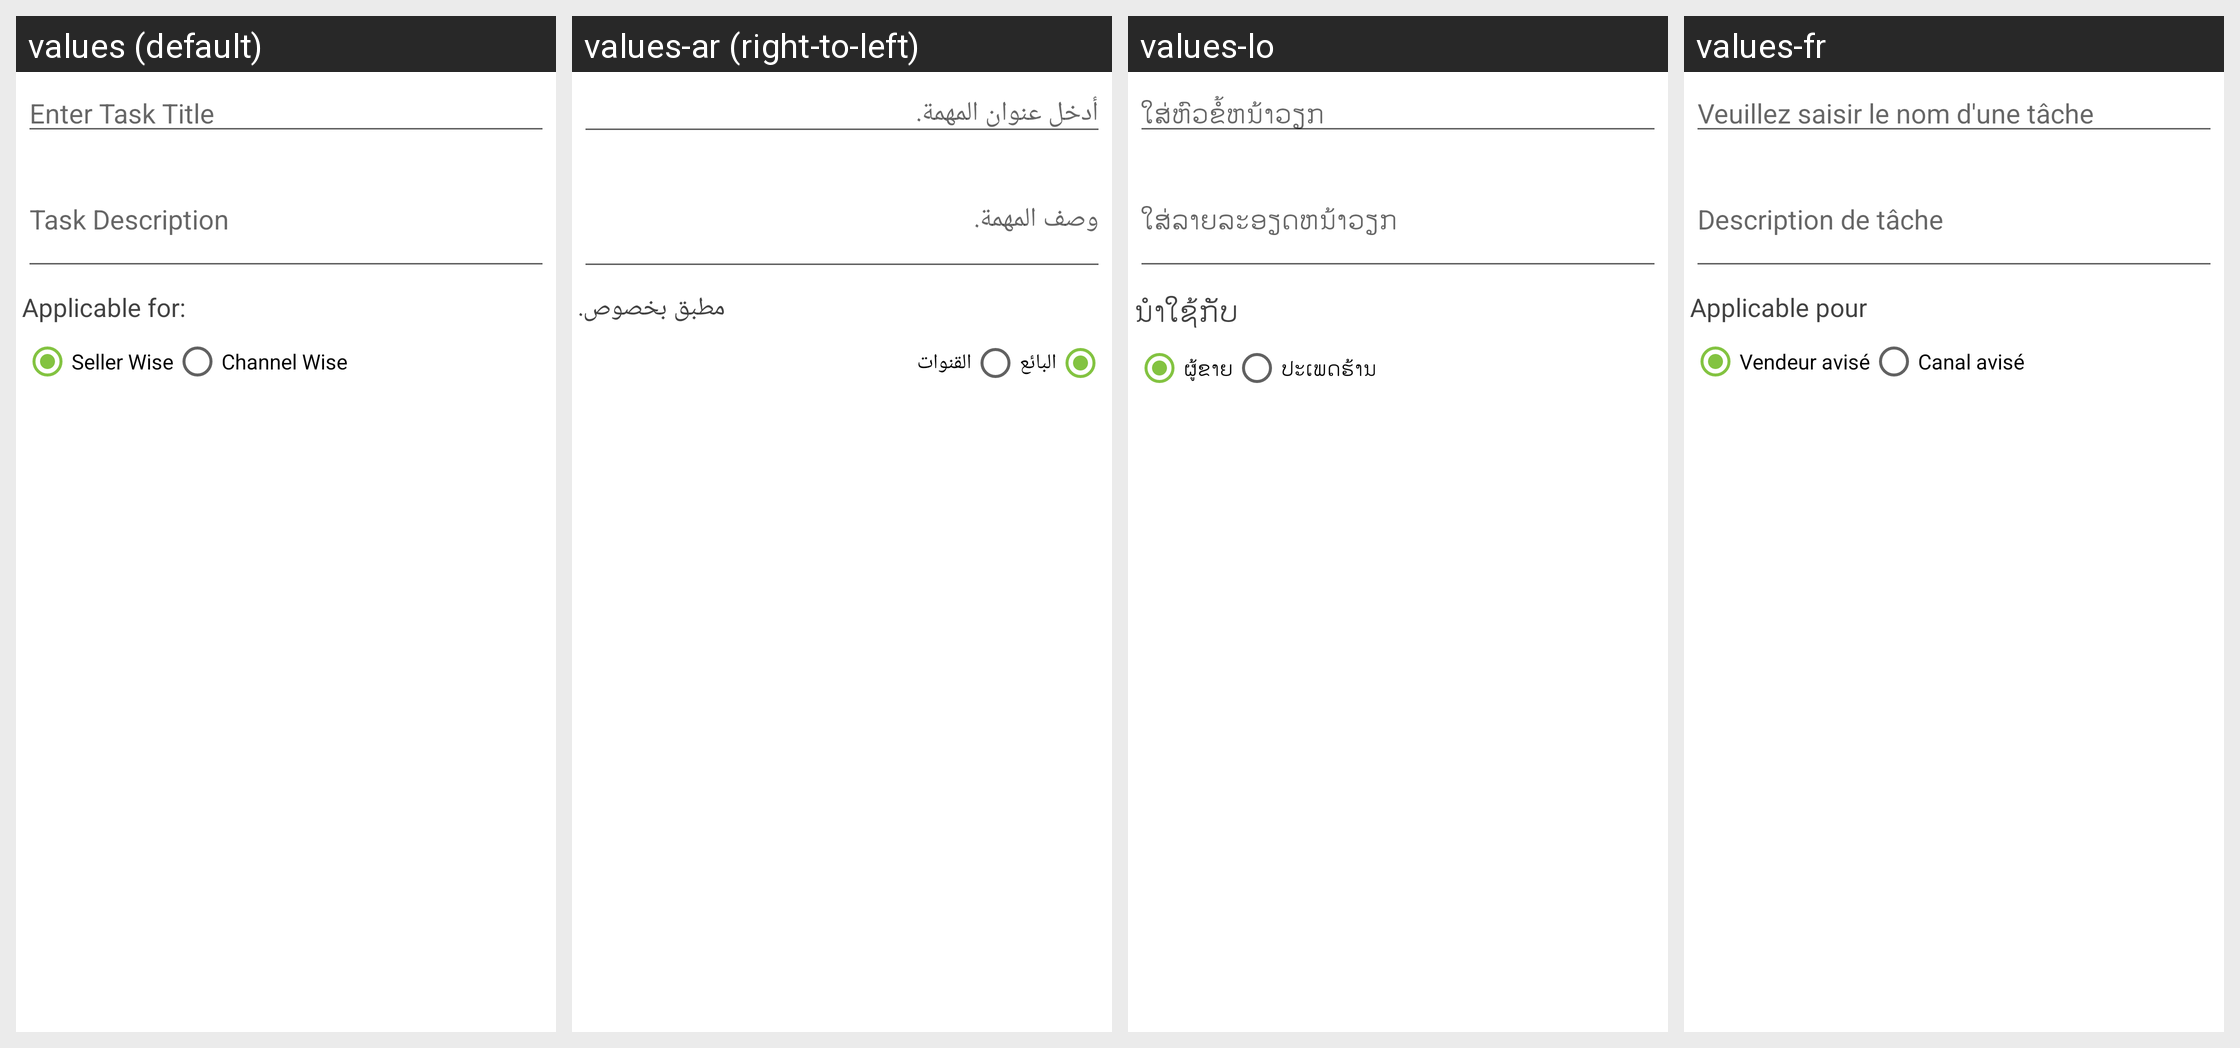

Translations of the strings shown on this Android screen, per locale in the grid:
Android screen res/layout/fragment_task_creation.xml rendered under 4 locales, left to right: values (default), values-ar (right-to-left), values-lo, values-fr. Device: Nexus 5 (rendered at 1080×1920; each locale shown at half size, 540×960, under a caption strip naming it); theme MVPTheme.Blue.
Other locales in the repository, not shown: values-es, values-in, values-th, values-tr, values-vi, values-zh.
Strings drawn on this screen, with the default value and each locale's value (text and hints the layout hard-codes, and strings that could not be matched under every locale, appear in the picture but are not listed):

enter_task_title
  values: Enter Task Title
  values-ar: أدخل عنوان المهمة.
  values-lo: ໃສ່ຫົວຂໍ້ຫນ້າວຽກ
  values-fr: Veuillez saisir le nom d'une tâche

enter_task_description
  values: Task Description
  values-ar: وصف المهمة.
  values-lo: ໃສ່ລາຍລະອຽດຫນ້າວຽກ
  values-fr: Description de tâche

applyto
  values: Applicable for:
  values-ar: مطبق بخصوص.
  values-lo: ນຳໃຊ້ກັບ
  values-fr: Applicable pour

Seller
  values: Seller Wise
  values-ar: البائع
  values-lo: ຜູ້ຂາຍ
  values-fr: Vendeur avisé

Channelwise
  values: Channel Wise
  values-ar: القنوات
  values-lo: ປະເພດຮ້ານ
  values-fr: Canal avisé
